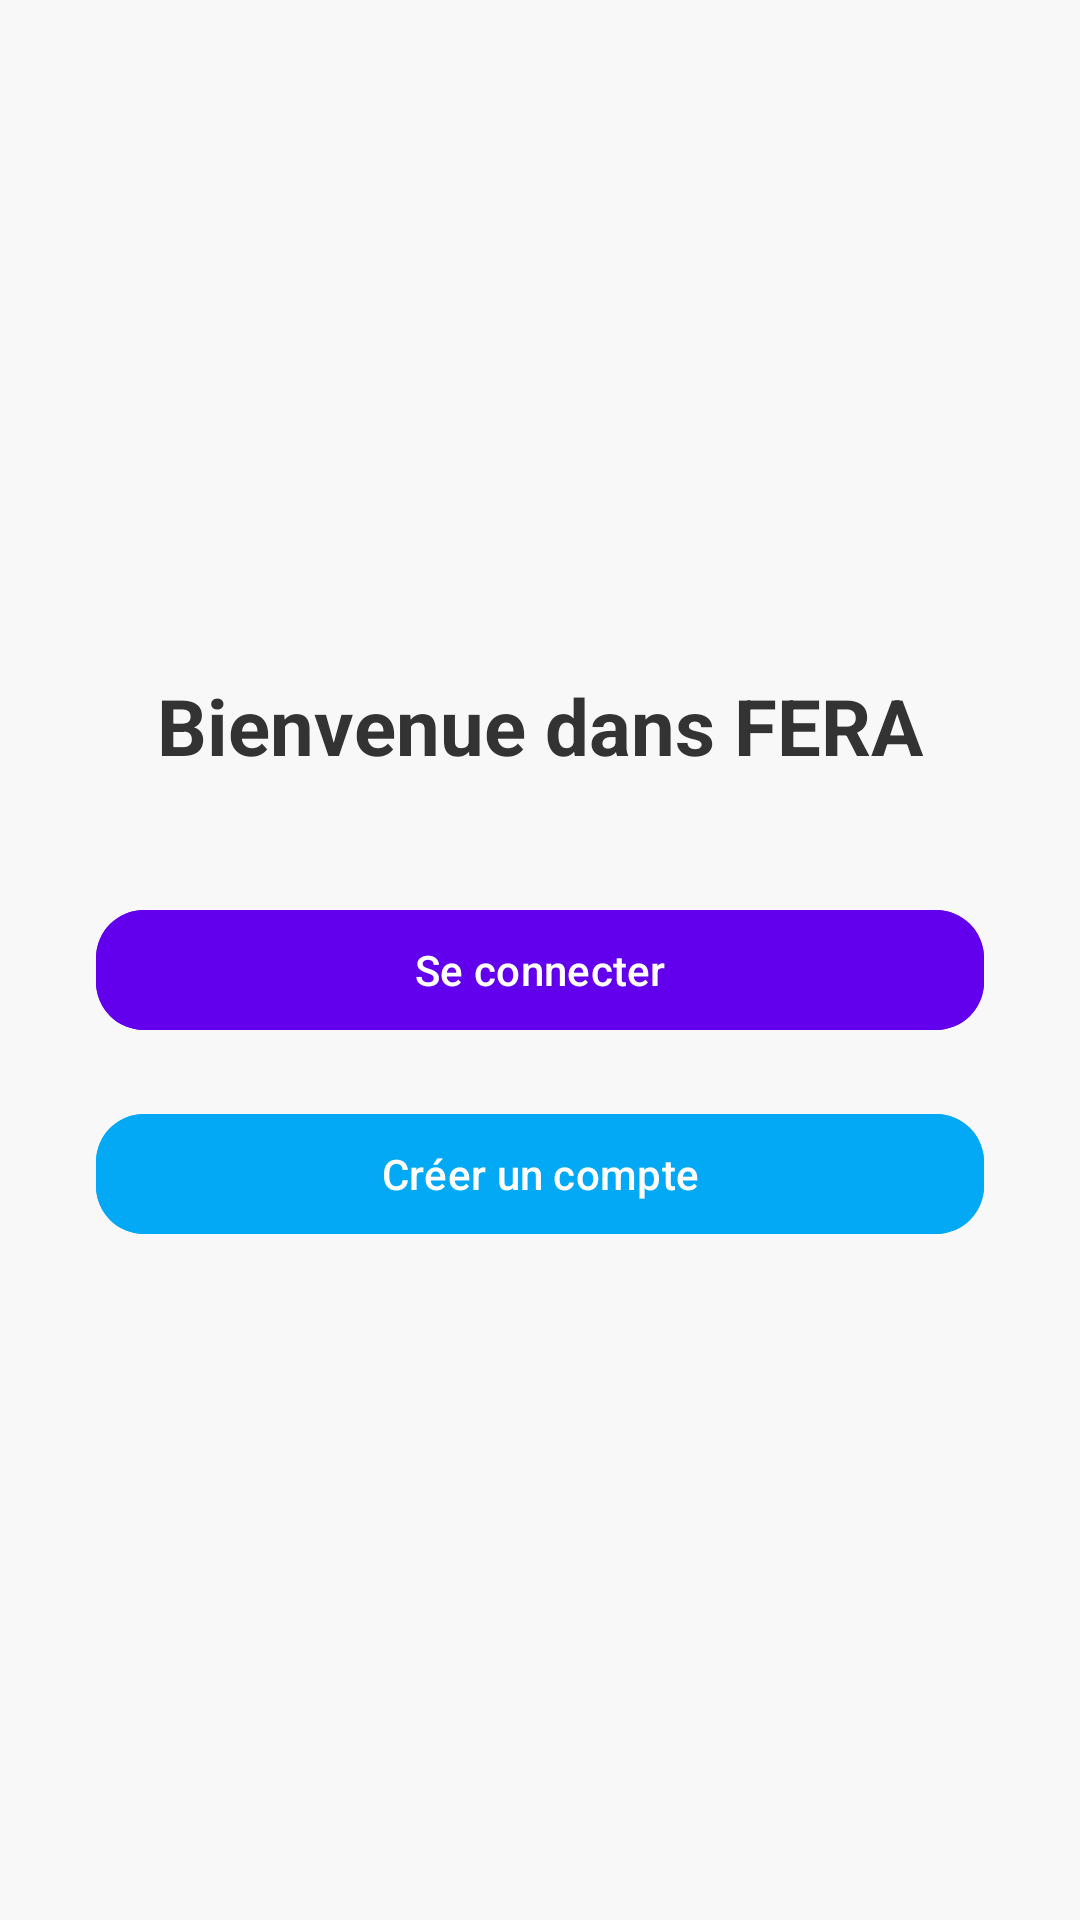

Android layout source for this screen:
<!-- AndroidManifest.xml: application theme Theme.Fera -->
<!-- res/layout/activity_start.xml -->
<?xml version="1.0" encoding="utf-8"?>
<LinearLayout xmlns:android="http://schemas.android.com/apk/res/android"
    xmlns:app="http://schemas.android.com/apk/res-auto"
    android:layout_width="match_parent"
    android:layout_height="match_parent"
    android:orientation="vertical"
    android:gravity="center"
    android:padding="32dp"
    android:background="#F8F8F8">

    <TextView
        android:text="Bienvenue dans FERA"
        android:textSize="26sp"
        android:textStyle="bold"
        android:textColor="#333333"
        android:layout_marginBottom="40dp"
        android:layout_width="wrap_content"
        android:layout_height="wrap_content" />

    <com.google.android.material.button.MaterialButton
        android:id="@+id/buttonGoLogin"
        android:layout_width="match_parent"
        android:layout_height="wrap_content"
        android:text="Se connecter"
        android:textAllCaps="false"
        android:layout_marginBottom="20dp"
        android:backgroundTint="#6200EE"
        android:textColor="#FFFFFF"
        app:cornerRadius="16dp" />

    <com.google.android.material.button.MaterialButton
        android:id="@+id/buttonGoRegister"
        android:layout_width="match_parent"
        android:layout_height="wrap_content"
        android:text="Créer un compte"
        android:textAllCaps="false"
        android:backgroundTint="#03A9F4"
        android:textColor="#FFFFFF"
        app:cornerRadius="16dp" />

</LinearLayout>
<!-- resources referenced by this layout -->
<resources>
  <style name="Theme.Fera" parent="Base.Theme.Fera" />
  <style name="Base.Theme.Fera" parent="Theme.Material3.DayNight.NoActionBar">
          <item name="colorPrimary">@color/purple_500</item>
          <item name="colorSecondary">@color/teal_200</item>
          <item name="android:statusBarColor">?attr/colorPrimaryVariant</item>
      </style>
  <color name="purple_500">#6200EE</color>
  <color name="teal_200">#03DAC5</color>
</resources>
